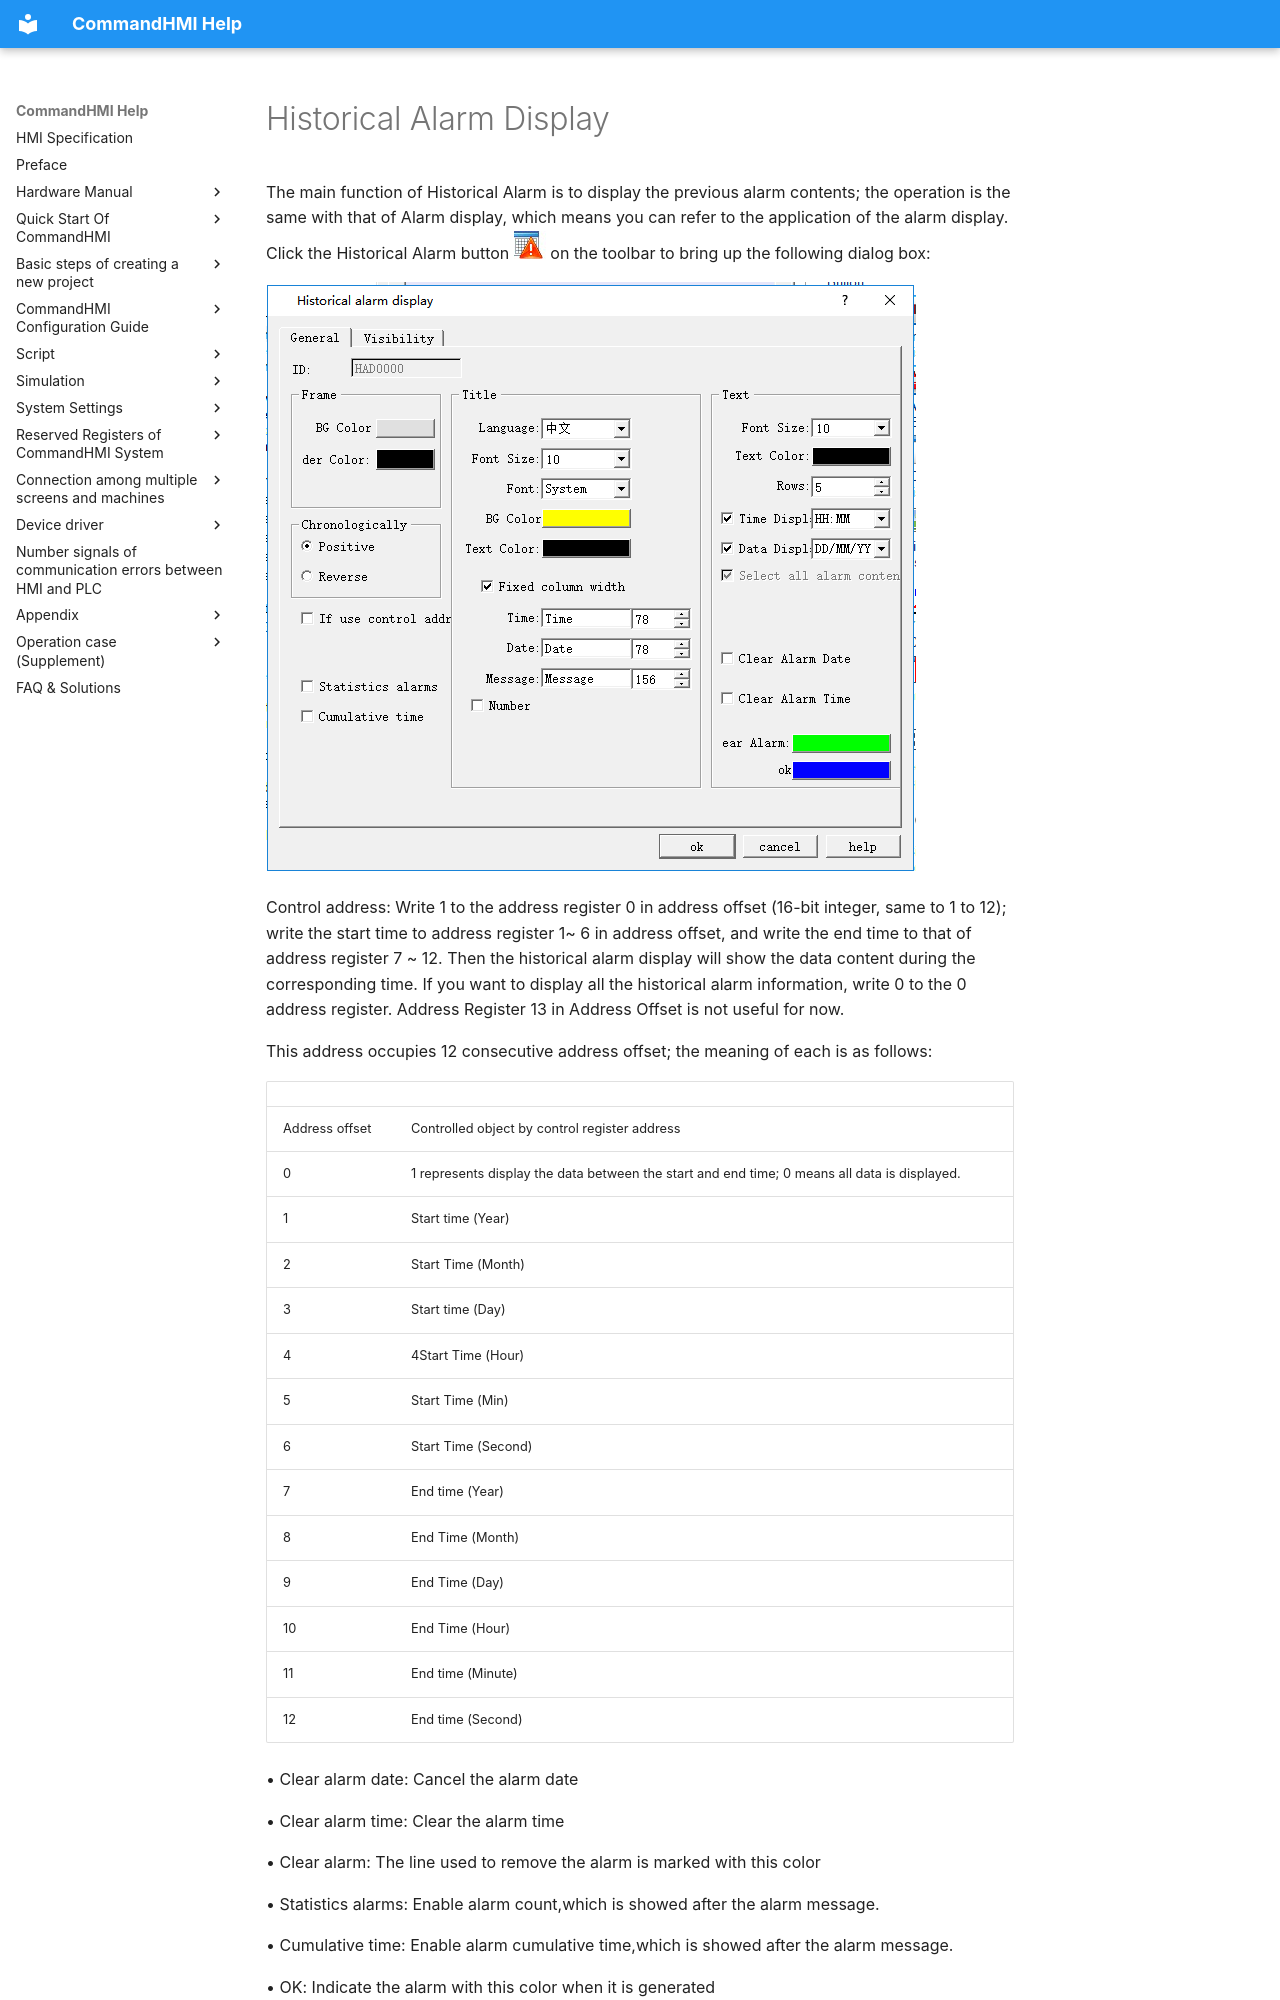

repository: AceAutomation/commandhmi-aide · page: en/configuration-guide/extended-controls/alarm-dialog.html · generator: mkdocs

# Historical Alarm Display

The main function of Historical Alarm is to display the previous alarm contents; the operation is the same with that of Alarm display, which means you can refer to the application of the alarm display. Click the Historical Alarm button <img src="alarm-dialog.files/alarm-dialog791.png" width="32" /> on the toolbar to bring up the following dialog box:

<img src="alarm-dialog.files/alarm-dialog1031.png" width="650" />

Control address: Write 1 to the address register 0 in address offset (16-bit integer, same to 1 to 12); write the start time to address register 1~ 6 in address offset, and write the end time to that of address register 7 ~ 12. Then the historical alarm display will show the data content during the corresponding time. If you want to display all the historical alarm information, write 0 to the 0 address register. Address Register 13 in Address Offset is not useful for now.

This address occupies 12 consecutive address offset; the meaning of each is as follows:

|                |                                                                                              |
|----------------|----------------------------------------------------------------------------------------------|
| Address offset | Controlled object by control register address                                                |
| 0              | 1 represents display the data between the start and end time; 0 means all data is displayed. |
| 1              | Start time (Year)                                                                            |
| 2              | Start Time (Month)                                                                           |
| 3              | Start time (Day)                                                                             |
| 4              | 4Start Time (Hour)                                                                           |
| 5              | Start Time (Min)                                                                             |
| 6              | Start Time (Second)                                                                          |
| 7              | End time (Year)                                                                              |
| 8              | End Time (Month)                                                                             |
| 9              | End Time (Day)                                                                               |
| 10             | End Time (Hour)                                                                              |
| 11             | End time (Minute)                                                                            |
| 12             | End time (Second)                                                                            |

• Clear alarm date: Cancel the alarm date

• Clear alarm time: Clear the alarm time

• Clear alarm: The line used to remove the alarm is marked with this color
